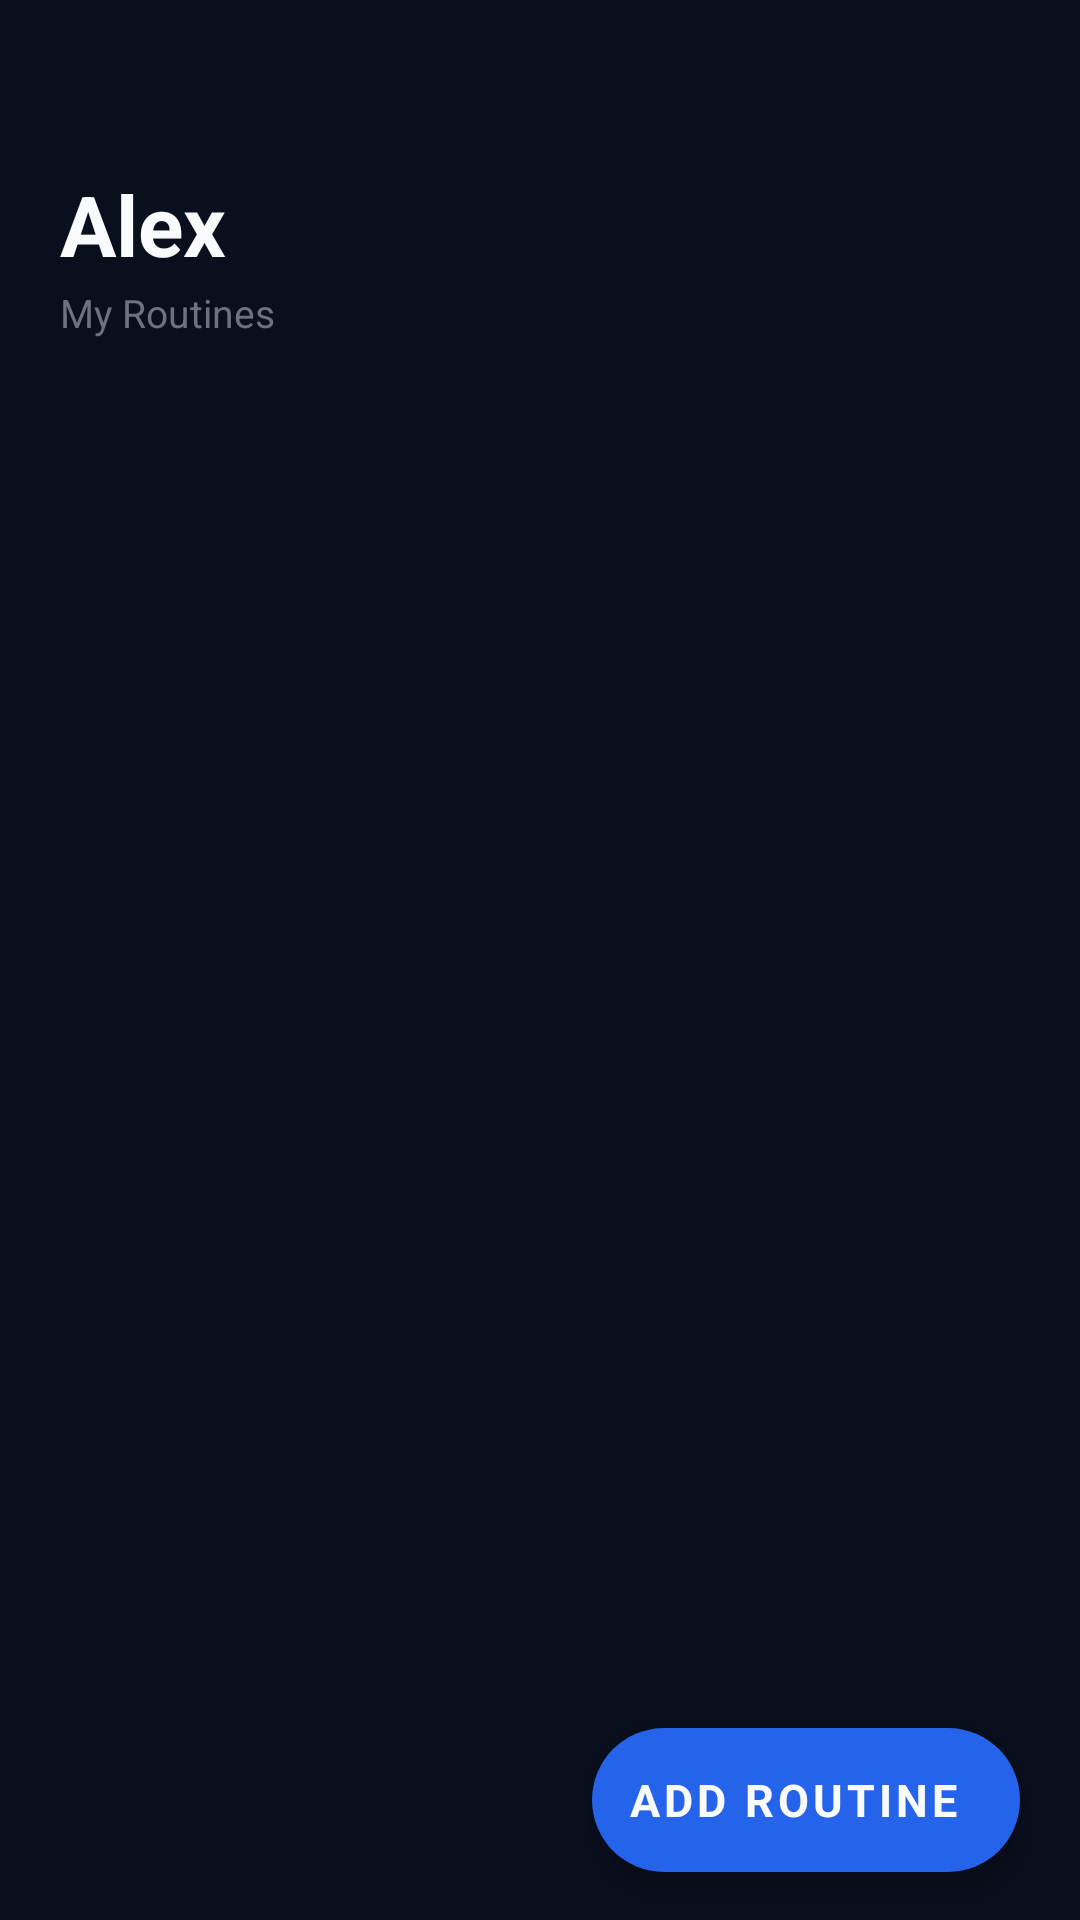

Reconstruct the res/layout file that produces this screen, plus the resources it refers to.
<!-- AndroidManifest.xml: application theme Theme.GymbroMAD -->
<!-- res/layout/fragment_routines.xml -->
<?xml version="1.0" encoding="utf-8"?>
<androidx.coordinatorlayout.widget.CoordinatorLayout
    xmlns:android="http://schemas.android.com/apk/res/android"
    xmlns:app="http://schemas.android.com/apk/res-auto"
    android:layout_width="match_parent"
    android:layout_height="match_parent"
    android:background="@color/bg_dark">

    <androidx.constraintlayout.widget.ConstraintLayout
        android:layout_width="match_parent"
        android:layout_height="match_parent">

        <LinearLayout
            android:id="@+id/top_bar"
            android:layout_width="0dp"
            android:layout_height="wrap_content"
            android:orientation="vertical"
            android:paddingStart="20dp"
            android:paddingEnd="20dp"
            android:paddingTop="56dp"
            android:paddingBottom="16dp"
            app:layout_constraintTop_toTopOf="parent"
            app:layout_constraintStart_toStartOf="parent"
            app:layout_constraintEnd_toEndOf="parent">

            <TextView
                android:id="@+id/tv_user_name"
                android:layout_width="wrap_content"
                android:layout_height="wrap_content"
                android:text="Alex"
                android:textColor="@color/text_primary"
                android:textSize="28sp"
                android:textStyle="bold" />

            <TextView
                android:layout_width="wrap_content"
                android:layout_height="wrap_content"
                android:text="My Routines"
                android:textColor="@color/text_muted"
                android:textSize="13sp"
                android:layout_marginTop="2dp" />

        </LinearLayout>

        <androidx.recyclerview.widget.RecyclerView
            android:id="@+id/rv_routines"
            android:layout_width="0dp"
            android:layout_height="0dp"
            android:scrollbars="none"
            android:clipToPadding="false"
            android:paddingTop="8dp"
            android:paddingBottom="100dp"
            app:layout_constraintTop_toBottomOf="@id/top_bar"
            app:layout_constraintBottom_toBottomOf="parent"
            app:layout_constraintStart_toStartOf="parent"
            app:layout_constraintEnd_toEndOf="parent" />

        <LinearLayout
            android:id="@+id/empty_routines"
            android:layout_width="wrap_content"
            android:layout_height="wrap_content"
            android:orientation="vertical"
            android:gravity="center"
            android:visibility="gone"
            app:layout_constraintTop_toBottomOf="@id/top_bar"
            app:layout_constraintBottom_toBottomOf="parent"
            app:layout_constraintStart_toStartOf="parent"
            app:layout_constraintEnd_toEndOf="parent">

            <TextView
                android:layout_width="wrap_content"
                android:layout_height="wrap_content"
                android:text="📋"
                android:textSize="56sp" />

            <TextView
                android:layout_width="wrap_content"
                android:layout_height="wrap_content"
                android:text="No routines yet"
                android:textColor="@color/text_primary"
                android:textSize="20sp"
                android:textStyle="bold"
                android:layout_marginTop="16dp" />

            <TextView
                android:layout_width="wrap_content"
                android:layout_height="wrap_content"
                android:text="Tap + Add Routine to get started"
                android:textColor="@color/text_muted"
                android:textSize="14sp"
                android:layout_marginTop="8dp" />

        </LinearLayout>

    </androidx.constraintlayout.widget.ConstraintLayout>

    <com.google.android.material.floatingactionbutton.ExtendedFloatingActionButton
        android:id="@+id/fab_add_routine"
        android:layout_width="wrap_content"
        android:layout_height="wrap_content"
        android:text="Add Routine"
        android:textColor="@color/text_primary"
        android:textSize="15sp"
        android:textStyle="bold"
        app:icon="@drawable/ic_add"
        app:iconTint="@color/text_primary"
        app:backgroundTint="@color/primary"
        android:layout_gravity="bottom|end"
        android:layout_marginEnd="20dp"
        android:layout_marginBottom="16dp" />

</androidx.coordinatorlayout.widget.CoordinatorLayout>
<!-- resources referenced by this layout -->
<resources>
  <color name="bg_dark">#0A0F1E</color>
  <color name="primary">#2563EB</color>
  <color name="text_muted">#6B7280</color>
  <color name="text_primary">#F9FAFB</color>
  <style name="Theme.GymbroMAD" parent="Theme.MaterialComponents.DayNight.NoActionBar">
          <item name="colorPrimary">@color/primary</item>
          <item name="colorPrimaryDark">@color/primary_dark</item>
          <item name="colorAccent">@color/accent</item>
          <item name="android:windowBackground">@color/bg_dark</item>
          <item name="android:statusBarColor">@color/bg_dark</item>
          <item name="android:navigationBarColor">@color/bg_card</item>
          <item name="android:textColor">@color/text_primary</item>
          <item name="android:fontFamily">sans-serif</item>
      </style>
  <color name="primary_dark">#1D4ED8</color>
  <color name="accent">#60A5FA</color>
  <color name="bg_card">#111827</color>
</resources>
